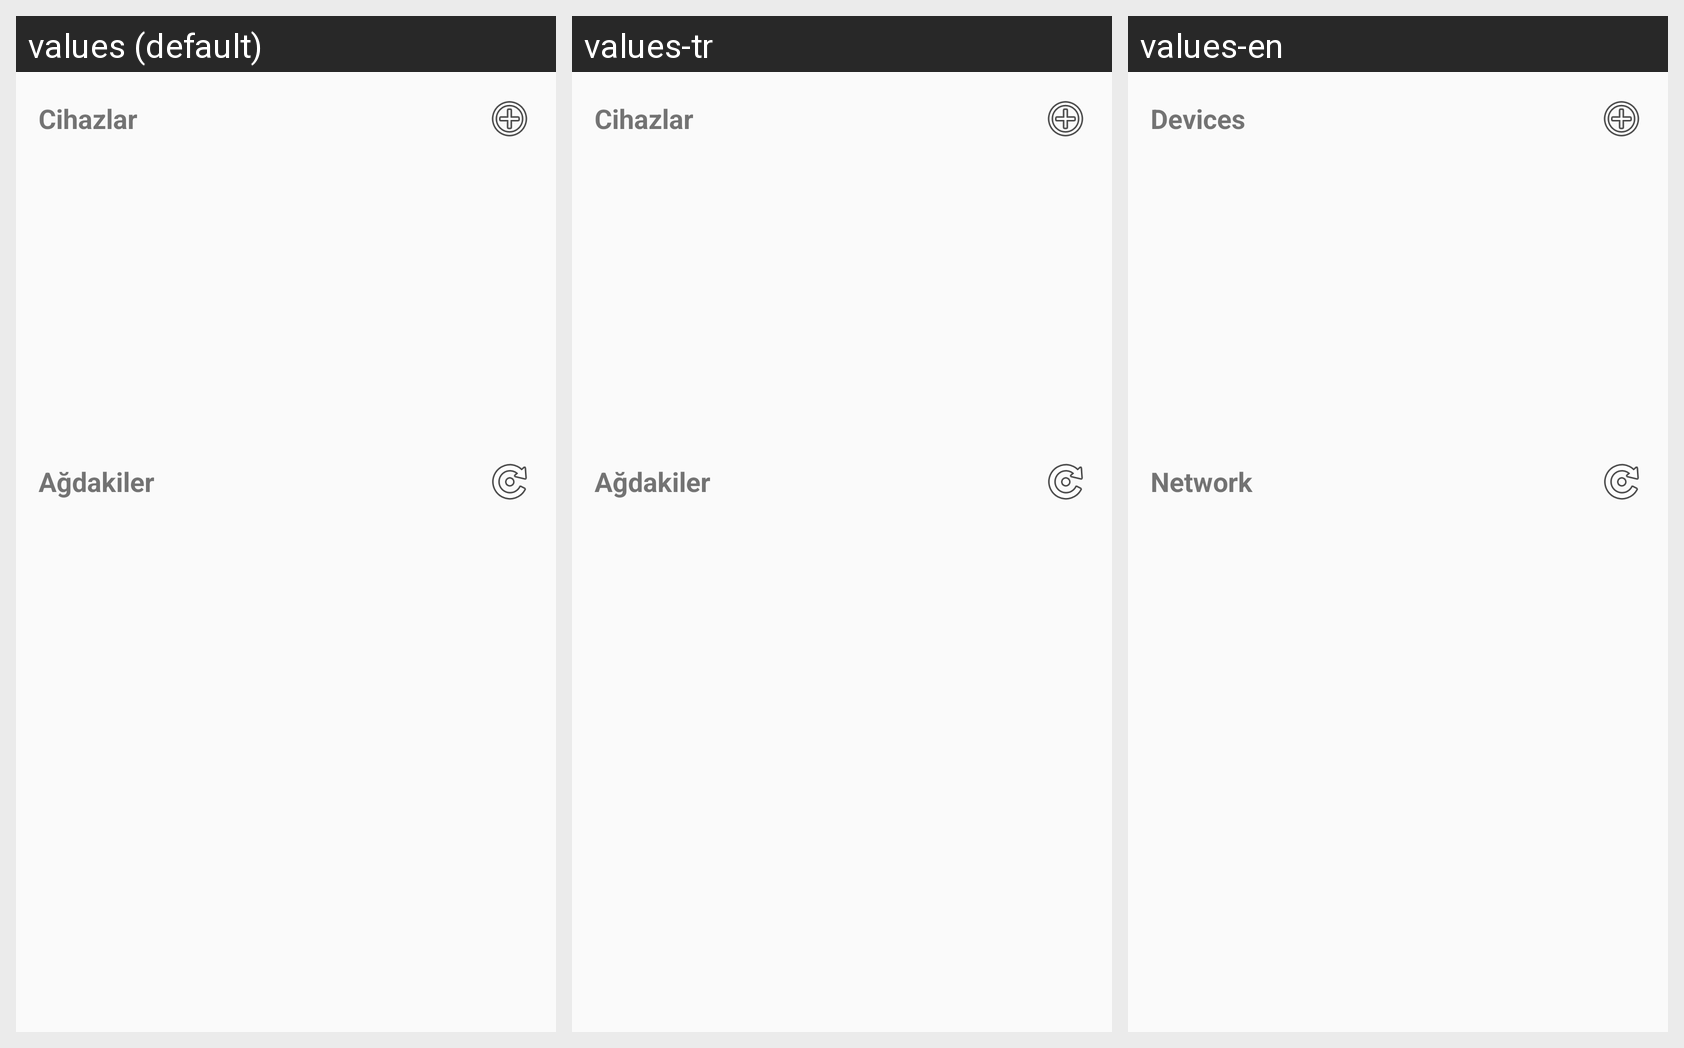

For this localized Android screen grid, give each drawn string resource with its value in every locale shown.
Android screen res/layout/fragment_device_list.xml rendered under 3 locales, left to right: values (default), values-tr, values-en. Device: Nexus 5 (rendered at 1080×1920; each locale shown at half size, 540×960, under a caption strip naming it); theme AppTheme.
Strings drawn on this screen, with the default value and each locale's value (text and hints the layout hard-codes, and strings that could not be matched under every locale, appear in the picture but are not listed):

cihazlar
  values: Cihazlar
  values-tr: Cihazlar
  values-en: Devices

agdakiler
  values: Ağdakiler
  values-tr: Ağdakiler
  values-en: Network
